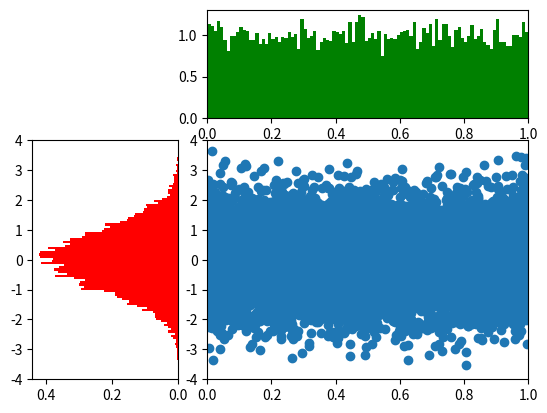

Here is the Python script that generated this plot:
# proprietary to BEERA // DO NOT COPY
import pandas as pd
import numpy as np
from time import sleep
import matplotlib as mpl
import matplotlib.pyplot as plt
import matplotlib.gridspec as gridspec

"""
## HISTOGRAM GRANULARITY INSPECTION ####
plt.figure()
fig , ((ax1,ax2), (ax3,ax4)) = plt.subplots(2,2,sharex = True)

axs = [ax1, ax2, ax3, ax4]

for n in range(len(axs)):
	size = 10**(n+1)
	sample = np.random.normal(loc = 0.0, scale = 1.0, size = size)
	axs[n].hist(sample, bins = 100)
	axs[n].set_title('PLOT {}'.format(str(n)))
plt.show()
"""
"""

plt.figure()
X = np.random.random(size = 10000)
Y = np.random.normal(loc=0.0, scale = 1.0, size = 10000)
plt.subplot(1,2,2)
plt.scatter(X, Y)
plt.subplot(1,2,1)
plt.hist(X,Y, bins = 100)
plt.show()

"""

X = np.random.random(size = 10000)
Y = np.random.normal(loc=0.0, scale = 1.0, size = 10000)

plt.figure()
gspec = gridspec.GridSpec(3, 3)

top_right = plt.subplot(gspec[0, 1:])
bottom_left = plt.subplot(gspec[1:,:1])
scatter_bottom_right = plt.subplot(gspec[1:, 1:])


top_right.hist(X, bins = 100, density = True, color = 'green') 
bottom_left.hist(Y, orientation = 'horizontal', bins = 100, color = 'r', density = True)
scatter_bottom_right.scatter(X, Y)

for axis in [top_right, scatter_bottom_right]:
	axis.set_xlim(0,1)
for axis in [bottom_left, scatter_bottom_right]:
	axis.set_ylim(-4, 4)

bottom_left.invert_xaxis()
plt.show()












